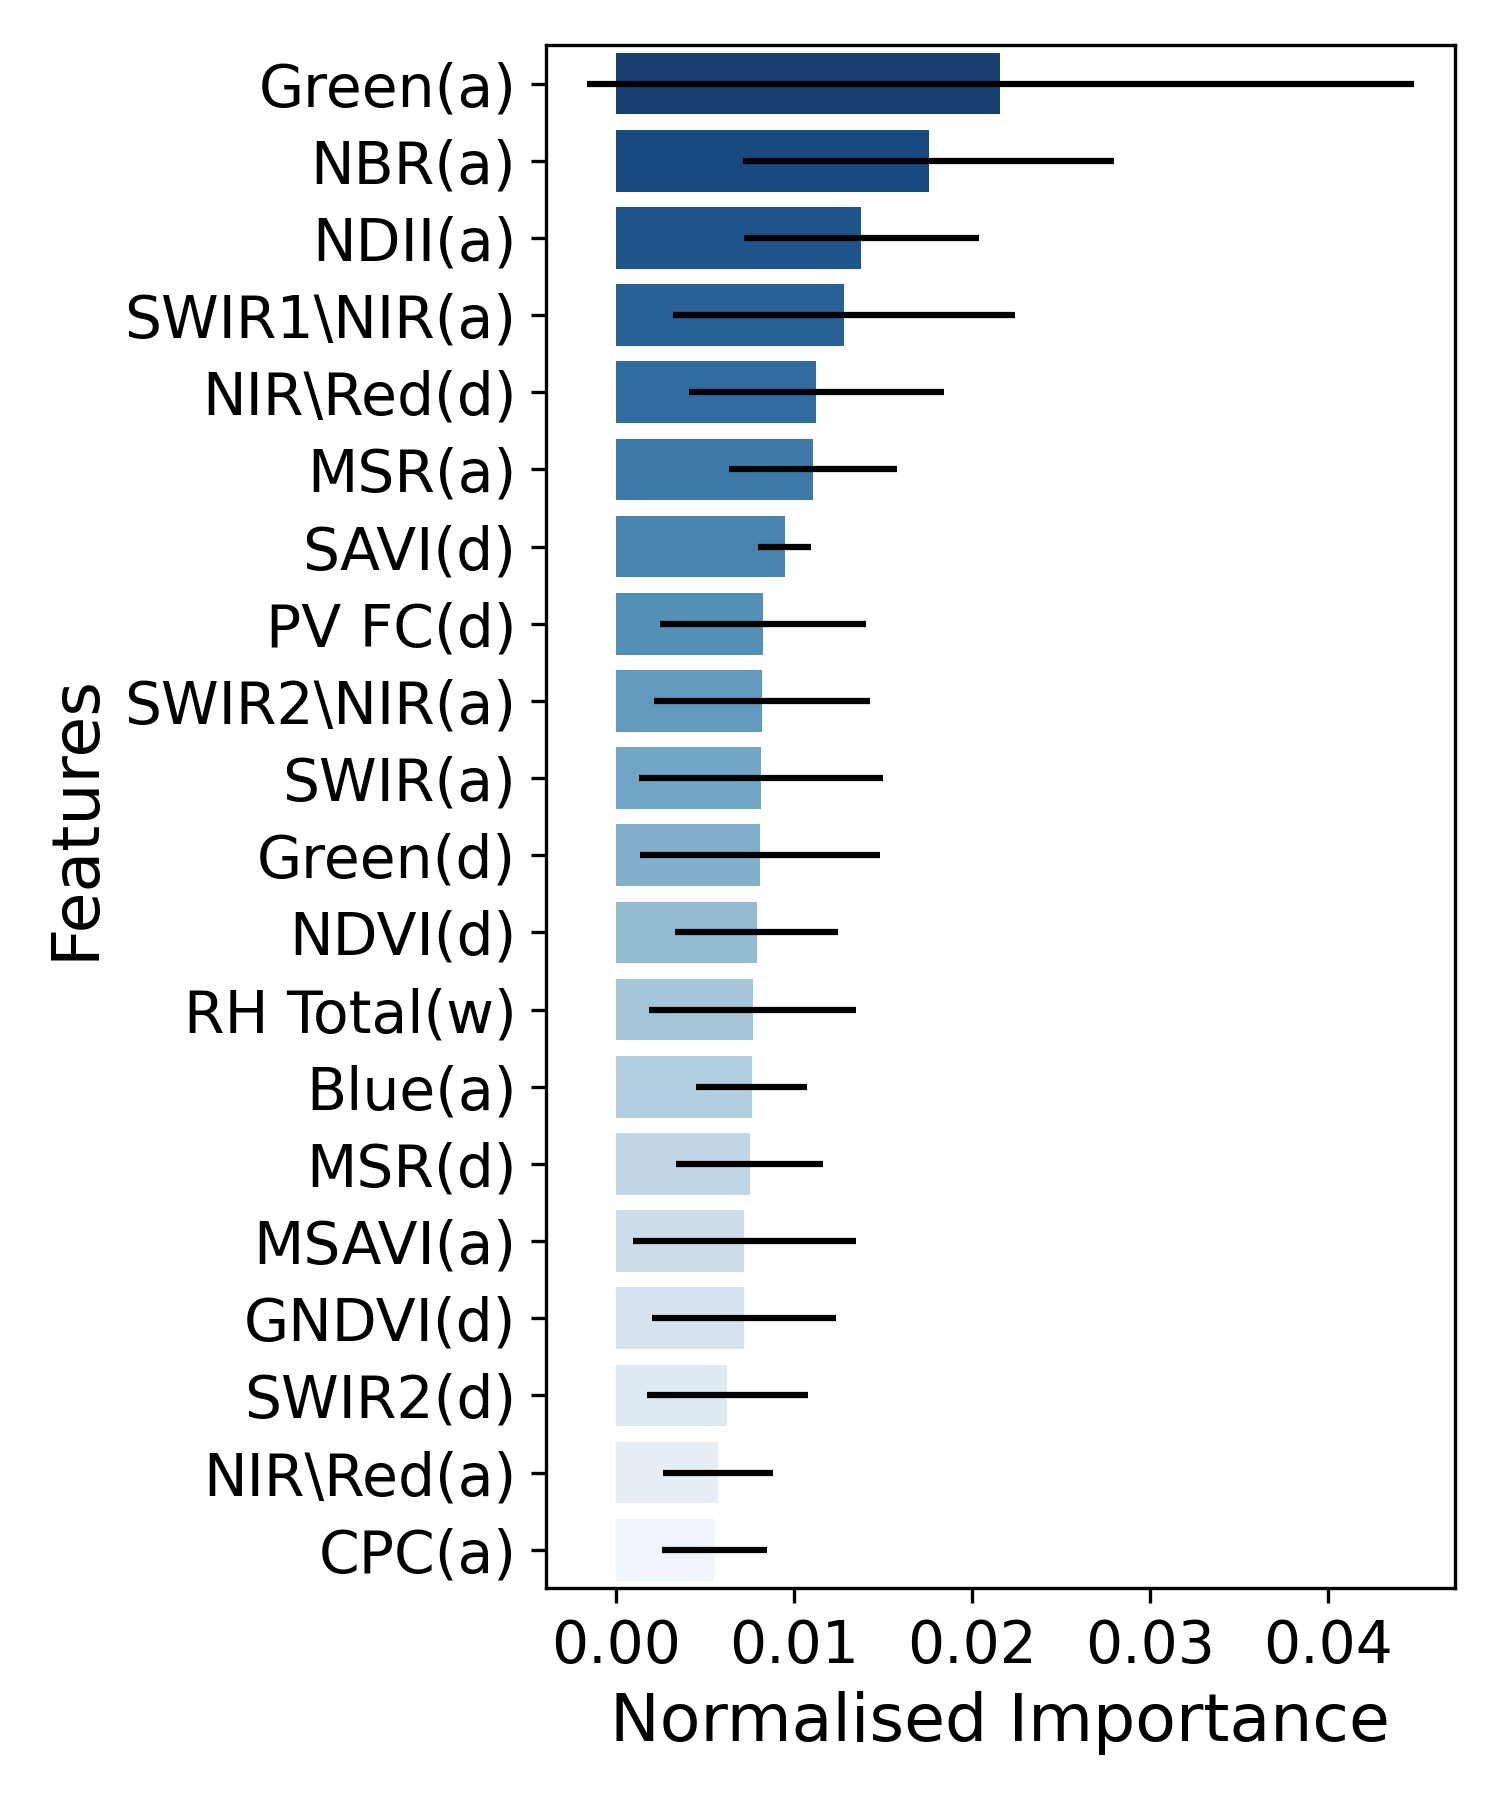

Source data for this figure (header and first rows):
data, model_type, feature, , mean_importance, std_importance
all05, GBR, b1_ccw_dry_p50, CPC(a), 0.005511, 0.002931
all05, GBR, dbifman_r43_p50, NIR/Red(a), 0.0057, 0.003086
all05, GBR, b6_dbifm_dry_p50, SWIR2(d), 0.006239, 0.004504
all05, GBR, dbifmdry_GNDVI_p50, GNDVI(d), 0.007154, 0.00518
all05, GBR, dbifman_MSAVI_p50, MSAVI(a), 0.007177, 0.006265
all05, GBR, dbifmdry_MSR_p50, MSR(d), 0.007481, 0.004127
all05, GBR, b1_dbifm_p50, Blue(a), 0.007592, 0.003105
all05, GBR, rx_wsum_p50, RH Total(w), 0.007668, 0.00582
all05, GBR, dbifmdry_NDVI_p50, NDVI(d), 0.007883, 0.00459
all05, GBR, b2_dbifm_dry_p50, Green(d), 0.008078, 0.006756
all05, GBR, b6_dbifm_p50, SWIR(a), 0.008147, 0.006863
all05, GBR, dbifman_r64_p50, SWIR2/NIR(a), 0.00819, 0.00609
all05, GBR, b2_dp1fm_dry_p50, PV FC(d), 0.008239, 0.005788
all05, GBR, dbifmdry_SAVI_p50, SAVI(d), 0.009447, 0.001475
all05, GBR, dbifman_MSR_p50, MSR(a), 0.01104, 0.004721
all05, GBR, dbifmdry_r43_p50, NIR/Red(a), 0.01124, 0.007193
all05, GBR, dbifman_r54_p50, SWIR1/NIR(a), 0.01277, 0.009625
all05, GBR, dbifman_NDII_p50, NDII(a), 0.01377, 0.006624
all05, GBR, dbifman_NBR_p50, NBR(a), 0.01755, 0.01041
all05, GBR, b2_dbifm_p50, Green(a), 0.02158, 0.02324
